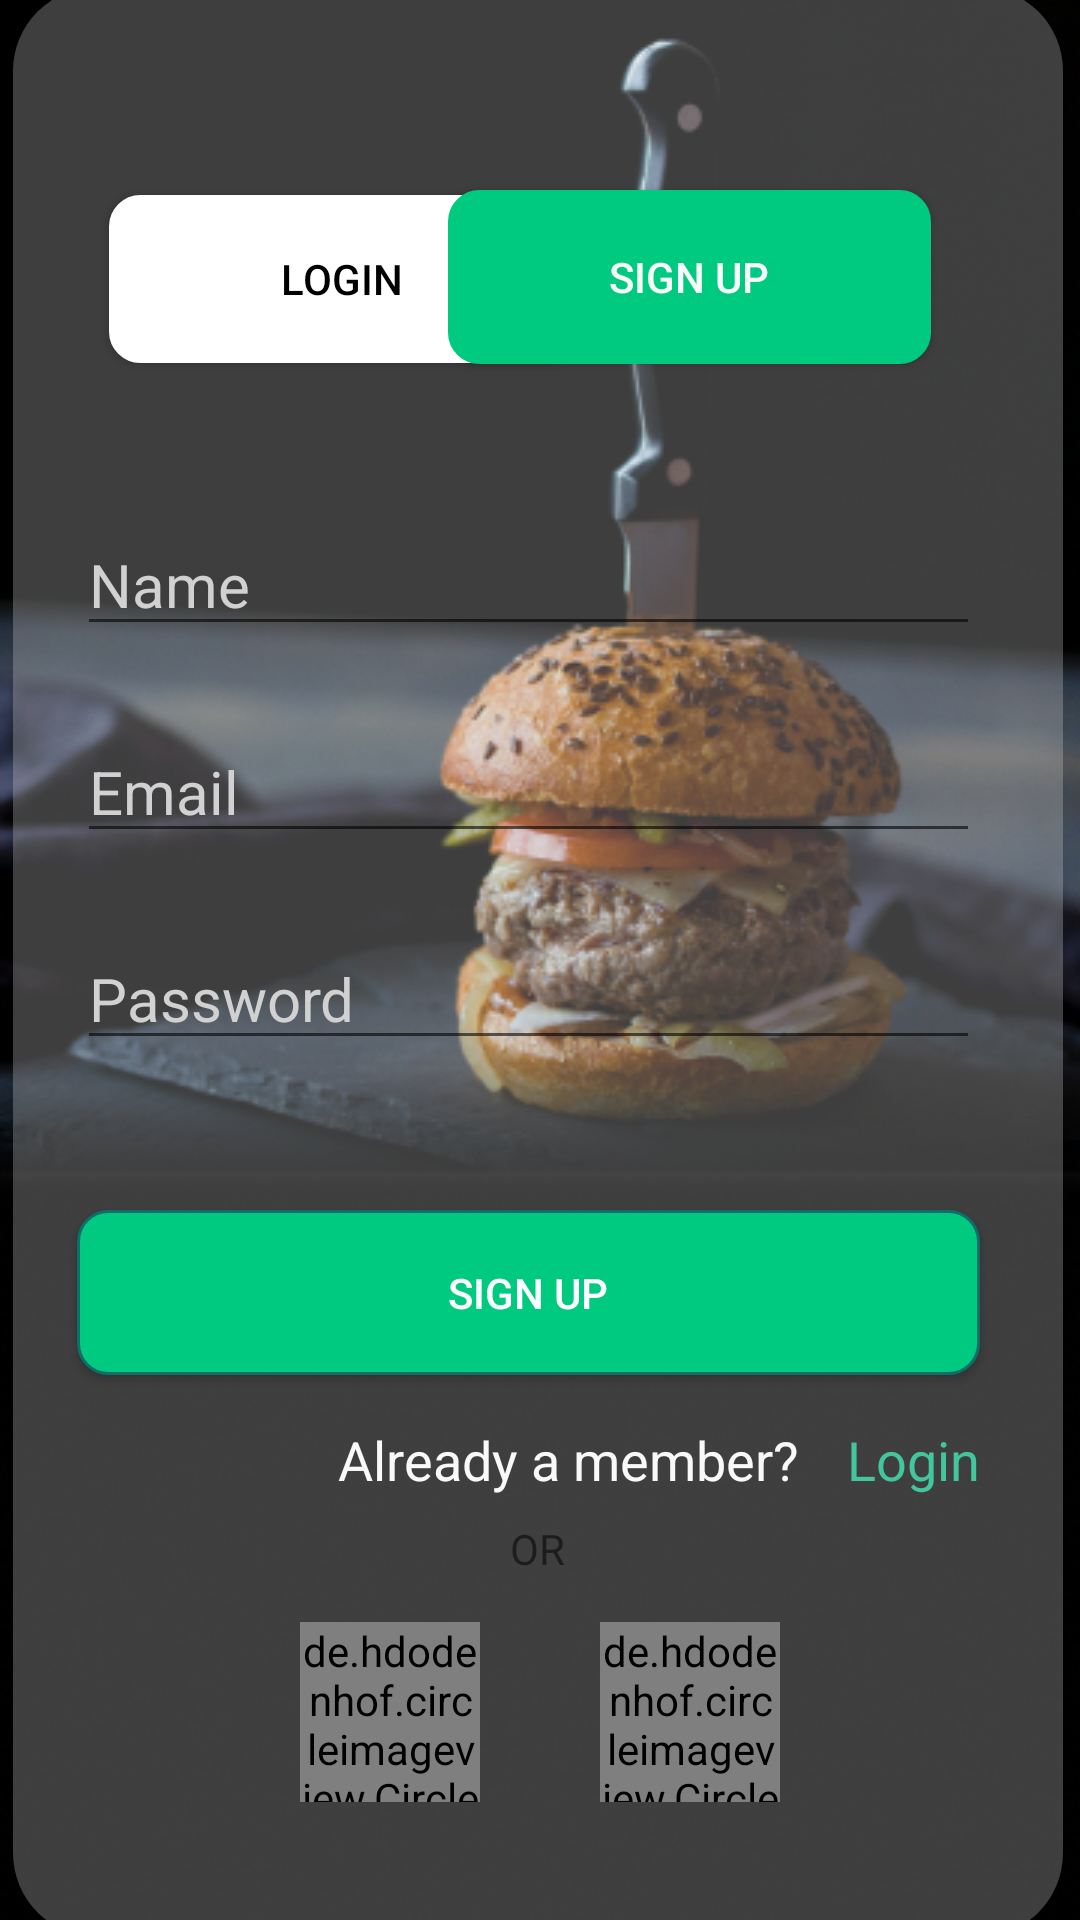

Reconstruct the res/layout file that produces this screen, plus the resources it refers to.
<!-- AndroidManifest.xml: application theme SplashScreenStyle -->
<!-- res/layout/activity_register.xml -->
<?xml version="1.0" encoding="utf-8"?>
<androidx.constraintlayout.widget.ConstraintLayout xmlns:android="http://schemas.android.com/apk/res/android"
    xmlns:app="http://schemas.android.com/apk/res-auto"
    xmlns:tools="http://schemas.android.com/tools"
    android:layout_width="match_parent"
    android:layout_height="match_parent"
    android:background="@drawable/background"
    tools:context=".ui.ActivitiesPackage.Register.RegisterActivity">


  <View
      android:id="@+id/view"
      android:layout_width="350dp"
      android:layout_height="650dp"
      android:background="@drawable/login_signup_bg"
      android:clickable="false"
      android:focusable="auto"
      android:visibility="visible"
      app:layout_constraintBottom_toBottomOf="parent"
      app:layout_constraintEnd_toEndOf="parent"
      app:layout_constraintHorizontal_bias="0.442"
      app:layout_constraintStart_toStartOf="parent"
      app:layout_constraintTop_toTopOf="parent"
      app:layout_constraintVertical_bias="0.493"
      tools:visibility="visible" />

  <EditText
      android:id="@+id/Name_register"
      android:layout_width="301dp"
      android:layout_height="44dp"
      android:layout_marginTop="50dp"
      android:ems="15"
      android:textColorHint="@color/mediumGray"
      android:hint="Name"
      android:inputType="textEmailAddress"
      android:textSize="20sp"
      app:layout_constraintEnd_toEndOf="@+id/signup_button_signup"
      app:layout_constraintHorizontal_bias="0.396"
      app:layout_constraintStart_toStartOf="@+id/login_button_signup"
      app:layout_constraintTop_toBottomOf="@+id/signup_button_signup" />

  <EditText
      android:id="@+id/email_register"
      android:layout_width="301dp"
      android:layout_height="44dp"
      android:layout_marginTop="25dp"
      android:ems="15"
      android:hint="Email"
      android:inputType="textEmailAddress"
      android:textColorHint="@color/mediumGray"
      android:textSize="20sp"
      app:layout_constraintEnd_toEndOf="@+id/Name_register"
      app:layout_constraintStart_toStartOf="@+id/Name_register"
      app:layout_constraintTop_toBottomOf="@+id/Name_register" />

  <EditText
      android:id="@+id/password_register"
      android:layout_width="301dp"
      android:layout_height="44dp"
      android:layout_marginTop="25dp"
      android:ems="15"
      android:hint="Password"
      android:inputType="textPassword"
      android:textColorHint="@color/mediumGray"
      android:textSize="20sp"
      app:layout_constraintEnd_toEndOf="@+id/email_register"
      app:layout_constraintStart_toStartOf="@+id/email_register"
      app:layout_constraintTop_toBottomOf="@+id/email_register" />

  <TextView
      android:id="@+id/textView8"
      android:layout_width="wrap_content"
      android:layout_height="wrap_content"
      android:layout_marginTop="16dp"
      android:text="Already a member? "
      android:textColor="@color/lightGray"
      android:textSize="18sp"
      app:layout_constraintEnd_toEndOf="@+id/signup_button"
      app:layout_constraintHorizontal_bias="0.608"
      app:layout_constraintStart_toStartOf="@+id/signup_button"
      app:layout_constraintTop_toBottomOf="@+id/signup_button" />

  <TextView
      android:id="@+id/register_login_textView"
      android:layout_width="wrap_content"
      android:layout_height="wrap_content"
      android:layout_marginStart="8dp"
      android:text="Login"
      android:textColor="@color/colorPrimaryDark"
      android:textSize="18sp"
      app:layout_constraintEnd_toEndOf="@+id/signup_button"
      app:layout_constraintHorizontal_bias="1.0"
      app:layout_constraintStart_toEndOf="@+id/textView8"
      app:layout_constraintTop_toTopOf="@+id/textView8" />

  <de.hdodenhof.circleimageview.CircleImageView
      android:id="@+id/google_image"
      android:layout_width="60dp"
      android:layout_height="60dp"
      android:layout_marginStart="100dp"
      android:src="@drawable/googleplus"
      app:layout_constraintBottom_toBottomOf="@+id/facebook_image"
      app:layout_constraintStart_toStartOf="parent"
      app:layout_constraintTop_toTopOf="@+id/facebook_image" />

  <de.hdodenhof.circleimageview.CircleImageView
      android:id="@+id/facebook_image"
      android:layout_width="60dp"
      android:layout_height="60dp"
      android:layout_marginStart="24dp"
      android:layout_marginTop="15dp"
      android:layout_marginEnd="24dp"
      android:src="@drawable/facebook"
      app:layout_constraintEnd_toStartOf="@+id/twitter_image"
      app:layout_constraintHorizontal_bias="0.529"
      app:layout_constraintStart_toEndOf="@+id/google_image"
      app:layout_constraintTop_toBottomOf="@+id/textView9" />

  <de.hdodenhof.circleimageview.CircleImageView
      android:id="@+id/twitter_image"
      android:layout_width="60dp"
      android:layout_height="60dp"
      android:layout_marginEnd="100dp"
      android:src="@drawable/twitter"
      app:layout_constraintBottom_toBottomOf="@+id/facebook_image"
      app:layout_constraintEnd_toEndOf="parent"
      app:layout_constraintTop_toTopOf="@+id/facebook_image"
      app:layout_constraintVertical_bias="0.0" />

  <TextView
      android:id="@+id/textView9"
      android:layout_width="wrap_content"
      android:layout_height="wrap_content"
      android:layout_marginTop="8dp"
      android:text="OR"
      app:layout_constraintEnd_toEndOf="parent"
      app:layout_constraintHorizontal_bias="0.498"
      app:layout_constraintStart_toStartOf="parent"
      app:layout_constraintTop_toBottomOf="@+id/textView8"
      tools:ignore="TextContrastCheck" />


  <Button
      android:id="@+id/login_button_signup"
      android:layout_width="155dp"
      android:layout_height="56dp"

      android:layout_marginStart="32dp"
      android:layout_marginTop="50dp"
      android:background="@drawable/button"
      android:text="Login"
      android:textColor="@color/black"
      android:textColorLink="@color/material_on_background_emphasis_high_type"
      app:backgroundTint="@color/white"
      app:iconTint="@color/material_on_background_emphasis_high_type"
      app:layout_constraintBottom_toTopOf="@+id/Name_register"
      app:layout_constraintStart_toStartOf="@+id/view"
      app:layout_constraintTop_toTopOf="@+id/view"
      app:layout_constraintVertical_bias="0.279" />

  <Button
      android:id="@+id/signup_button_signup"
      android:layout_width="161dp"
      android:layout_height="58dp"
      android:layout_marginTop="68dp"
      android:layout_marginEnd="44dp"
      android:background="@drawable/button"
      android:text="Sign up"
      android:textColor="@color/ChipBackgroundColor"
      app:backgroundTint="@color/green"
      app:layout_constraintEnd_toEndOf="@+id/view"
      app:layout_constraintTop_toTopOf="@+id/view" />

  <Button
      android:id="@+id/signup_button"
      android:layout_width="0dp"
      android:layout_height="55dp"
      android:layout_marginTop="50dp"
      android:background="@drawable/button"
      android:text="Sign Up"
      android:textColor="@color/white"
      app:layout_constraintEnd_toEndOf="@+id/password_register"
      app:layout_constraintStart_toStartOf="@+id/password_register"
      app:layout_constraintTop_toBottomOf="@+id/password_register" />

</androidx.constraintlayout.widget.ConstraintLayout>
<!-- resources referenced by this layout -->
<resources>
  <color name="ChipBackgroundColor">@color/lightGray</color>
  <color name="black">#000000</color>
  <color name="colorPrimaryDark">#43C59E</color>
  <color name="green">#00C980</color>
  <color name="lightGray">#F9F9F9</color>
  <color name="mediumGray">#D1D1D1</color>
  <color name="white">#FFFFFF</color>
  <!-- drawable background: png bitmap (drawable, 168631 bytes) -->
  <!-- drawable button (drawable) -->
  <shape xmlns:android="http://schemas.android.com/apk/res/android">
      <solid android:color="@color/green" />
      <stroke android:width="1dp" android:color="#0d6e6a" />
      <padding android:left="10dp" android:top="10dp" android:right="10dp" android:bottom="10dp" />
      <corners android:radius="10dp" />
  </shape>
  <!-- drawable login_signup_bg (drawable) -->
  <?xml version="1.0" encoding="utf-8"?>
  <selector xmlns:android="http://schemas.android.com/apk/res/android">
  
      <item>
          <shape android:shape="rectangle">
              <solid android:color="#50C4C4C4"/>
              <corners android:radius="28dp"/>
          </shape>
      </item>
  
  </selector>
  <style name="SplashScreenStyle" parent="Theme.MaterialComponents.DayNight.NoActionBar">
          <item name="android:windowBackground">@drawable/splash_screen</item>
          <item name="android:windowTranslucentStatus">true</item>
          <item name="android:windowTranslucentNavigation">true</item>
      </style>
  <!-- drawable splash_screen: png bitmap (drawable-hdpi, 391648 bytes) -->
</resources>
